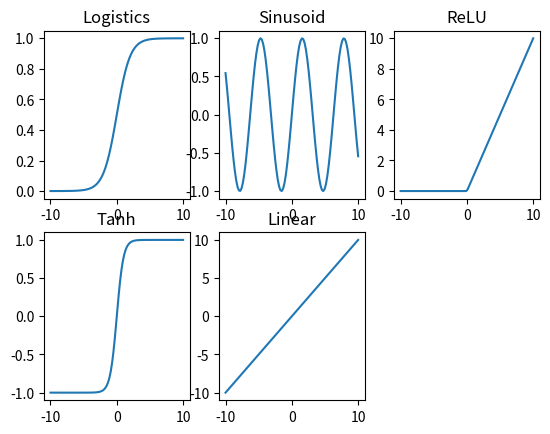

Python code for this plot:
import numpy as np
def logistics(x):
    return 1 / (1 + np.exp(-x))

def sinusoid(x):
    return np.sin(x)

def relu(x):
    return np.maximum(0, x)

def tanh(x):
    return np.tanh(x)

def linear(x):
    return x

def leaky_relu(x):
    return np.maximum(0.01*x, x)

def binary_step(x):
    return 0 if x < 0 else 1

def arctan(x):
    return np.arctan(x)

def elu(x):
    return x if x > 0 else np.exp(x) - 1

def softplus(x):
    return np.log(1 + np.exp(x))

def modified_sigmoid(x):
    #function used in the NEAT paper
    return 1/(1+np.exp(-4.9*x))

if __name__=='__main__':
    import matplotlib.pyplot as plt
    x = np.linspace(-10,10,100)
    plt.subplot (2,3,1) 
    plt.title('Logistics')
    plt.plot(x,logistics(x))
    plt.subplot (2,3,2)
    plt.title('Sinusoid')
    plt.plot(x,sinusoid(x))
    plt.subplot (2,3,3)
    plt.title('ReLU')
    plt.plot(x,relu(x))
    plt.subplot (2,3,4)
    plt.title('Tanh')
    plt.plot(x,tanh(x))
    plt.subplot (2,3,5)
    plt.title('Linear')
    plt.plot(x,linear(x))
    
    plt.show()
    